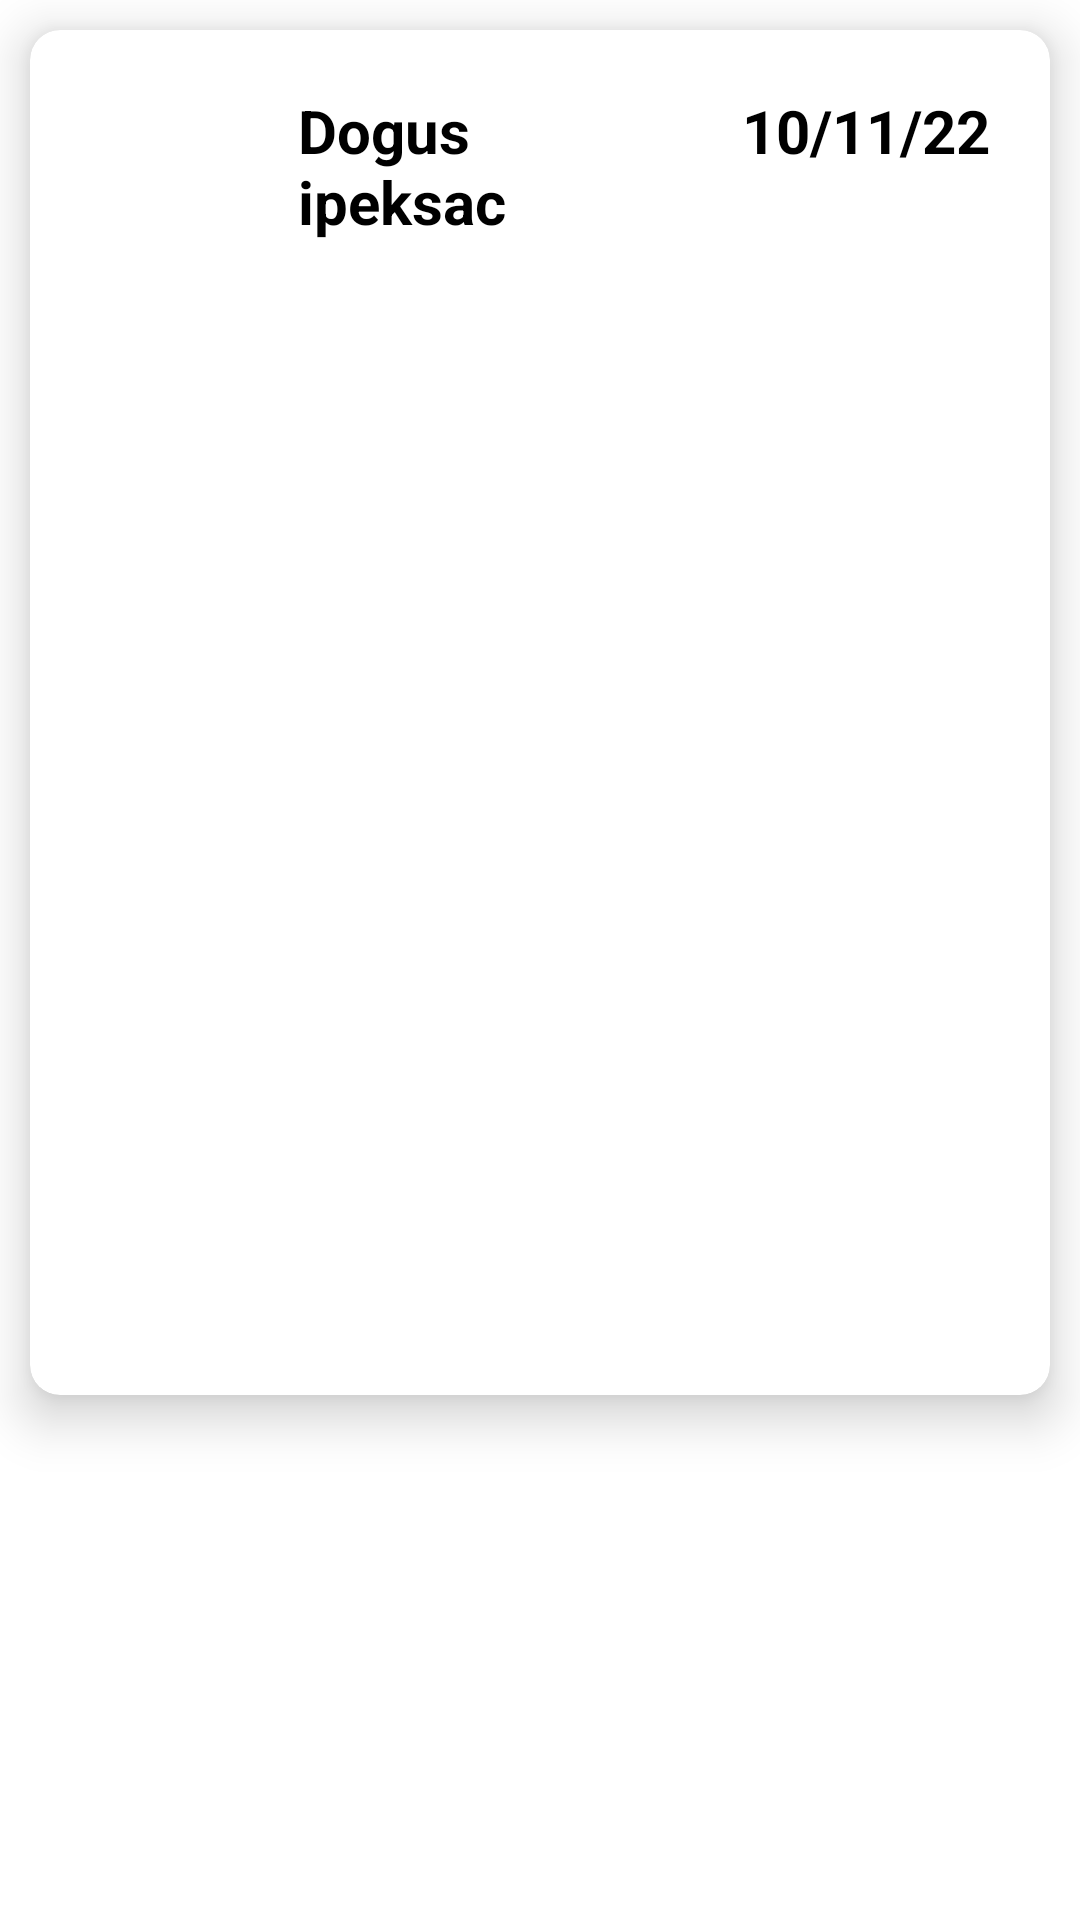

Reconstruct the res/layout file that produces this screen, plus the resources it refers to.
<!-- AndroidManifest.xml: application theme Theme.SliderAndDetailView -->
<!-- res/layout/item.xml -->
<?xml version="1.0" encoding="utf-8"?>
<RelativeLayout xmlns:android="http://schemas.android.com/apk/res/android"
    android:layout_width="match_parent"
    android:layout_height="wrap_content"
    xmlns:app="http://schemas.android.com/apk/res-auto">
    <androidx.cardview.widget.CardView
        android:layout_width="match_parent"
        android:layout_margin="10dp"
        android:padding="5dp"
        app:cardCornerRadius="10dp"
        app:cardElevation="10dp"
        android:layout_gravity="center"
        android:layout_height="wrap_content">
        <RelativeLayout
            android:gravity="center"
            android:layout_width="match_parent"
            android:layout_height="wrap_content">
            <LinearLayout
                android:id="@+id/linearlayouTop"
                android:layout_width="match_parent"
                android:layout_height="wrap_content"
                android:orientation="vertical"
                app:layout_constraintBottom_toBottomOf="parent"
                app:layout_constraintStart_toEndOf="parent"
                app:layout_constraintStart_toStartOf="parent">

                <LinearLayout
                    android:id="@+id/linearlayout"
                    android:layout_width="match_parent"
                    android:layout_height="wrap_content"
                    android:layout_below="@id/viewPager"
                    android:layout_margin="10dp"
                    android:orientation="horizontal">

                    <ImageView
                        android:id="@+id/userCircularDetailImage"
                        android:layout_width="50dp"
                        android:layout_height="50dp"
                        android:layout_margin="10dp"
                        android:layout_weight="0.2"
                        android:src="@drawable/noneimage" />

                    <TextView
                        android:id="@+id/name"
                        android:layout_width="wrap_content"
                        android:layout_height="wrap_content"
                        android:layout_margin="10dp"
                        android:layout_weight="1"

                        android:text="Dogus ipeksac"
                        android:textColor="@color/black"
                        android:textSize="20sp"
                        android:textStyle="bold" />

                    <TextView
                        android:id="@+id/date"
                        android:layout_width="wrap_content"
                        android:layout_height="wrap_content"
                        android:layout_margin="10dp"
                        android:text="10/11/22"
                        android:textAlignment="textEnd"
                        android:textColor="@color/black"
                        android:textSize="20sp"
                        android:textStyle="bold" />
                </LinearLayout>

                <RelativeLayout

                    android:layout_width="match_parent"
                    android:layout_height="wrap_content"
                    android:layout_margin="10dp">

                    <TextView
                        android:id="@+id/description_text"
                        android:layout_width="match_parent"
                        android:layout_height="wrap_content"
                        android:textAppearance="?android:attr/textAppearanceMedium"
                        android:textColor="@color/black"/>



                </RelativeLayout>
            </LinearLayout>

            <androidx.viewpager.widget.ViewPager
                android:id="@+id/viewPager"
                android:layout_width="match_parent"
                android:layout_height="300dp"
                android:layout_below="@+id/linearlayouTop"
                android:layout_centerHorizontal="true"
                android:layout_marginStart="10dp"
                android:layout_marginTop="10dp"
                android:layout_marginEnd="10dp"
                android:layout_marginBottom="10dp">


            </androidx.viewpager.widget.ViewPager>
        </RelativeLayout>
    </androidx.cardview.widget.CardView>
</RelativeLayout>
<!-- resources referenced by this layout -->
<resources>
  <style name="Theme.SliderAndDetailView" parent="Theme.MaterialComponents.DayNight.DarkActionBar">
          
          <item name="colorPrimary">@color/purple_500</item>
          <item name="colorPrimaryVariant">@color/purple_700</item>
          <item name="colorOnPrimary">@color/white</item>
          
          <item name="colorSecondary">@color/teal_200</item>
          <item name="colorSecondaryVariant">@color/teal_700</item>
          <item name="colorOnSecondary">@color/black</item>
          
          <item name="android:statusBarColor" tools:targetApi="l">?attr/colorPrimaryVariant</item>
          
      </style>
  <!-- not gathered from this repository: default colours our renderer supplied (Android Studio template values) -->
  <color name="purple_500">#FF6200EE</color>
  <color name="purple_700">#FF3700B3</color>
  <color name="teal_200">#FF03DAC5</color>
  <color name="teal_700">#FF018786</color>
  <color name="black">#FF000000</color>
  <color name="white">#FFFFFFFF</color>
</resources>
